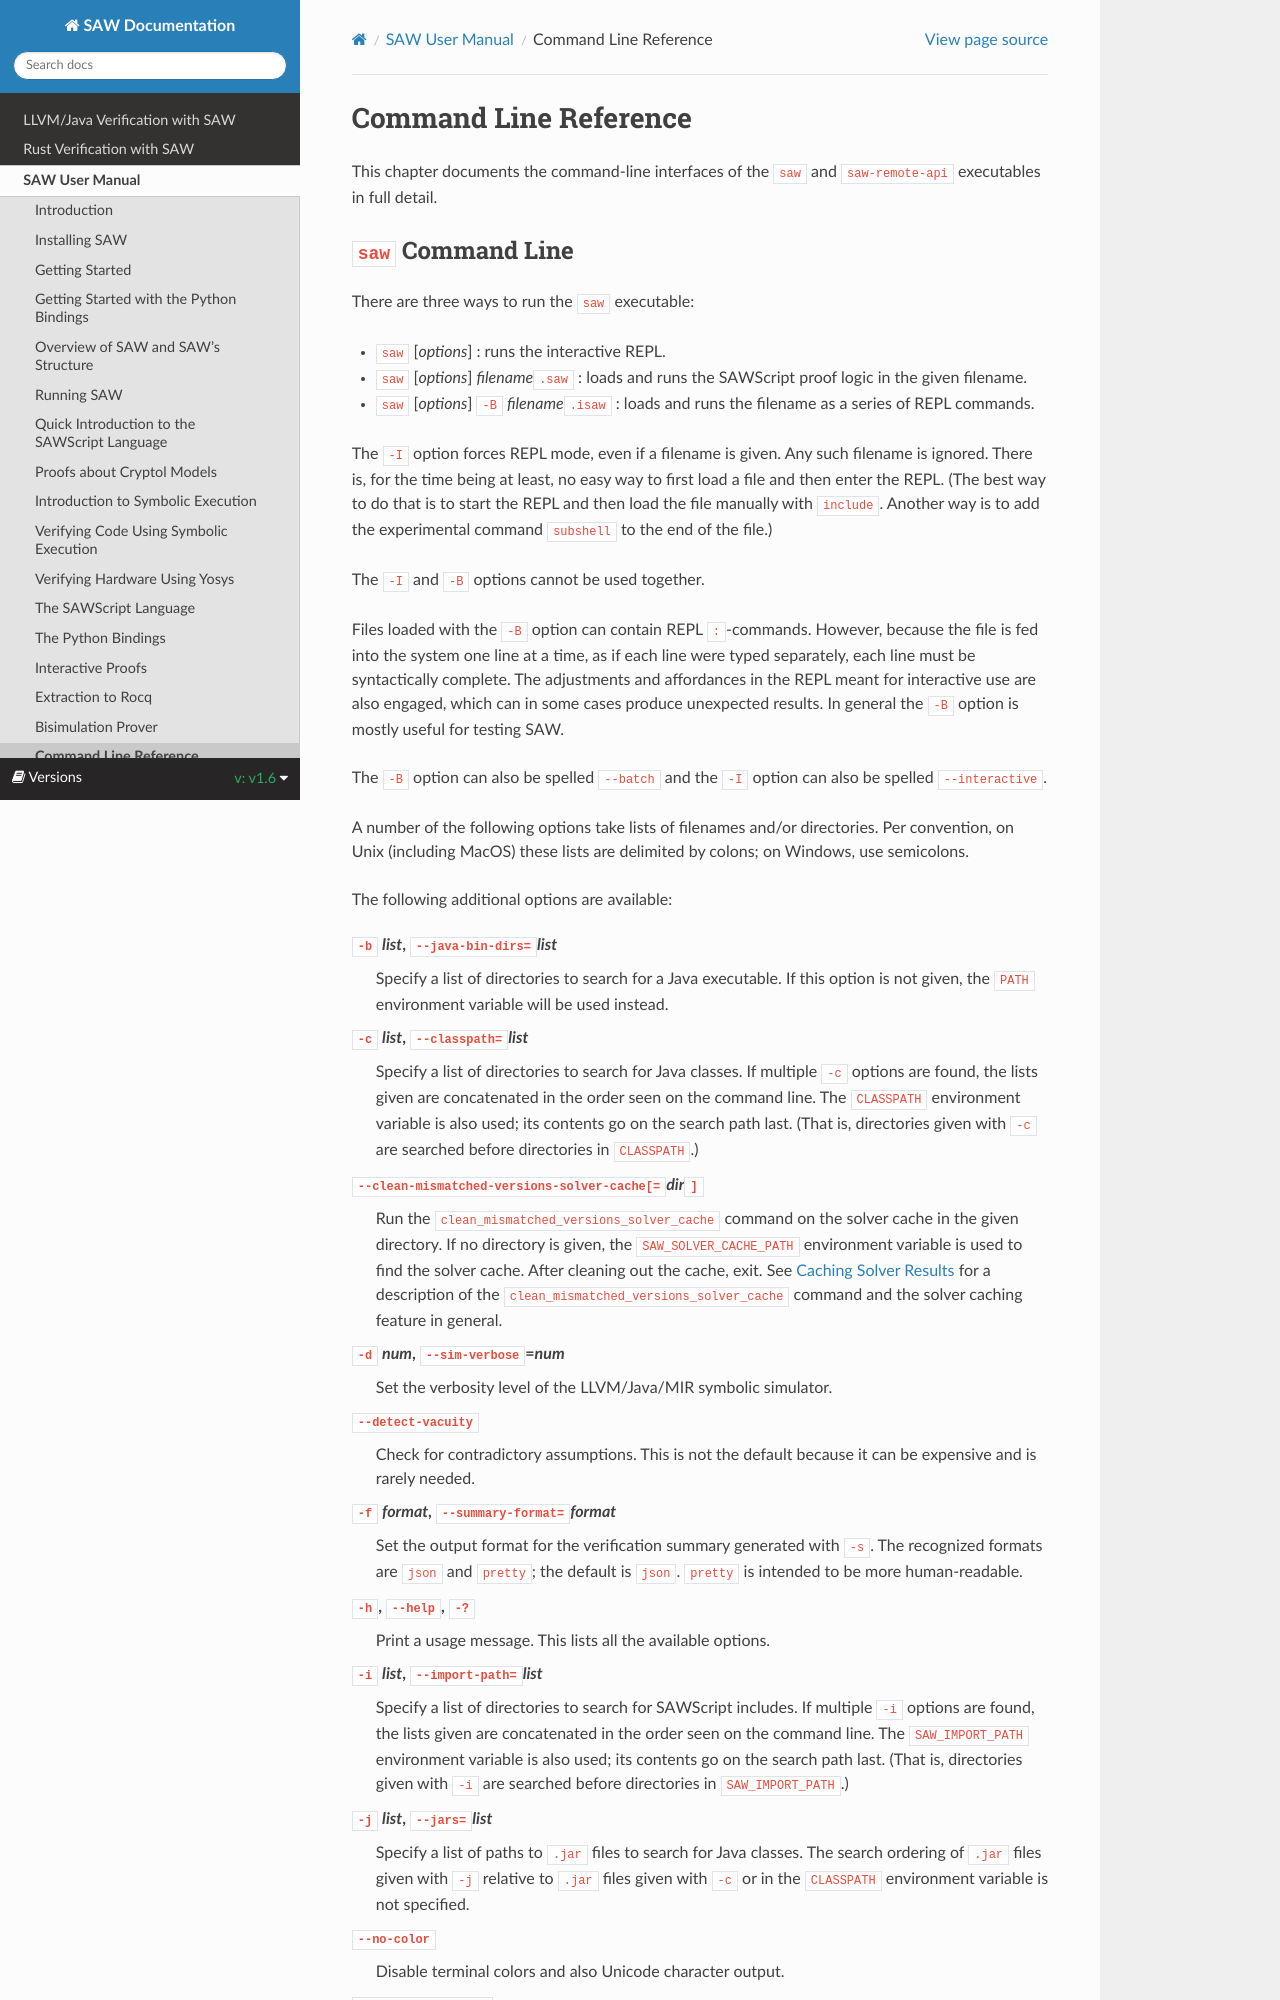

repository: GaloisInc/saw-script · page: 1.6/saw-user-manual/commandline-reference.html · generator: sphinx

(commandline-reference)=
# Command Line Reference

This chapter documents the command-line interfaces of the `saw` and
`saw-remote-api` executables in full detail.

## `saw` Command Line

There are three ways to run the `saw` executable:

- `saw` [_options_]
: runs the interactive REPL.

- `saw` [_options_] _filename_`.saw`
: loads and runs the SAWScript proof logic in the given filename.

- `saw` [_options_] `-B` _filename_`.isaw`
: loads and runs the filename as a series of REPL commands.

The `-I` option forces REPL mode, even if a filename is given.
Any such filename is ignored.
There is, for the time being at least, no easy way to first load a
file and then enter the REPL.
(The best way to do that is to start the REPL and then load the file
manually with `include`.
Another way is to add the experimental command `subshell` to the end
of the file.)

The `-I` and `-B` options cannot be used together.

Files loaded with the `-B` option can contain REPL `:`-commands.
However, because the file is fed into the system one line at a time,
as if each line were typed separately, each line must be syntactically
complete.
The adjustments and affordances in the REPL meant for interactive use
are also engaged, which can in some cases produce unexpected results.
In general the `-B` option is mostly useful for testing SAW.

The `-B` option can also be spelled `--batch` and the `-I` option can
also be spelled `--interactive`.

A number of the following options take lists of filenames and/or
directories.
Per convention, on Unix (including MacOS) these lists are delimited by
colons; on Windows, use semicolons.

The following additional options are available:

`-b` _list_, `--java-bin-dirs=`_list_
: Specify a list of directories to search for a Java
  executable.
  If this option is not given, the `PATH` environment variable will be
  used instead.

`-c` _list_, `--classpath=`_list_
: Specify a list of directories to search for Java classes.
  If multiple `-c` options are found, the lists given are concatenated
  in the order seen on the command line.
  The `CLASSPATH` environment variable is also used; its contents go
  on the search path last.
  (That is, directories given with `-c` are searched before directories
  in `CLASSPATH`.)

`--clean-mismatched-versions-solver-cache[=`_dir_`]`
: Run the `clean_mismatched_versions_solver_cache` command on the solver
  cache in the given directory.
  If no directory is given, the `SAW_SOLVER_CACHE_PATH` environment variable
  is used to find the solver cache.
  After cleaning out the cache, exit.
  See [Caching Solver Results](#caching-solver-results) for a description of the
  `clean_mismatched_versions_solver_cache` command and the solver caching
  feature in general.

`-d` _num_, `--sim-verbose`=_num_
: Set the verbosity level of the LLVM/Java/MIR symbolic simulator.

`--detect-vacuity`
: Check for contradictory assumptions.
  This is not the default because it can be expensive and is rarely needed.

`-f` _format_, `--summary-format=`_format_
: Set the output format for the verification summary generated with `-s`.
  The recognized formats are `json` and `pretty`; the default is `pretty`.
  `pretty` is intended to be human-readable; `json` is more useful for
  automated processing.

`-h`, `--help`, `-?`
: Print a usage message.
  This lists all the available options.
